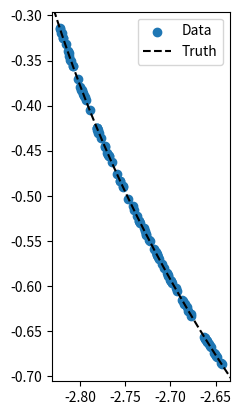
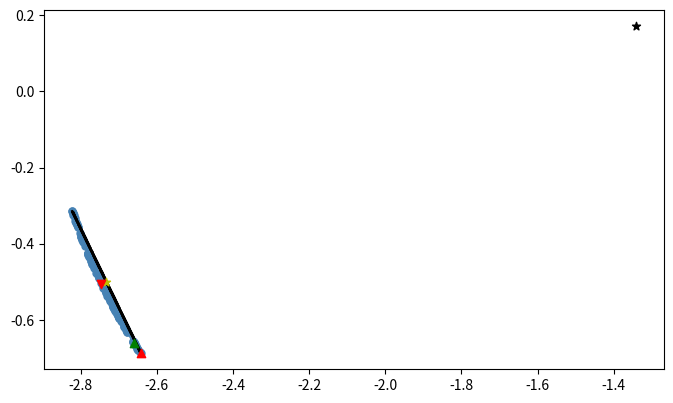
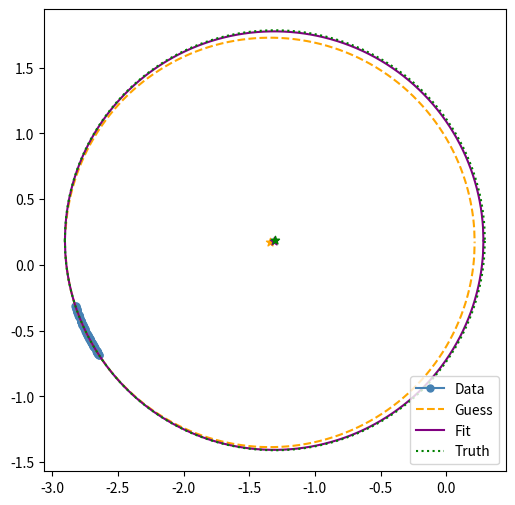

The matplotlib source for these figures, in order: (Note: this script raises an exception after producing the figures.)
import numpy as np
import matplotlib.pyplot as plt
from scipy.optimize import curve_fit

def circ(x,r,x0,y0):
    return y0 + np.sqrt(np.power(r,2) - np.power(x-x0,2))

def circ2(x,r,x0,y0):
    return y0 - np.sqrt(np.power(r,2) - np.power(x-x0,2))

def generate_random_arc_data(n_pts_gen=100, r_avg=2.0, x0_avg=5.0, y0_avg=5.0, rad_flucts=1e-3, max_deg=15.0, show=False):
	## Define the true parameters
	x0_true = x0_avg * 2.*(np.random.rand()-0.5)
	y0_true = y0_avg * 2.*(np.random.rand()-0.5)
	r_true  = r_avg * np.random.rand()

	## Select a random number of points forming an arc along the circle
	phi_min_rad = np.random.rand() * 2.*np.pi 
	phi_max_rad = (max_deg/360.0)* 2.*np.pi  + phi_min_rad
	rand_phis   = phi_min_rad + (phi_max_rad-phi_min_rad)*np.random.rand(int(n_pts_gen))
	rand_rads   = r_true + rad_flucts * (np.random.rand(int(n_pts_gen))-0.5)

	## Sort the array by angle
	sort_idxs = np.argsort(rand_phis)
	rand_phis = rand_phis[sort_idxs]
	rand_rads = rand_rads[sort_idxs]

	## Generate the x and y data points
	x_data = x0_true + rand_rads*np.cos(rand_phis) # avg_p_template.real
	y_data = y0_true + rand_rads*np.sin(rand_phis) # avg_p_template.imag

	if show:
		print("True radius:  ", r_true)
		print("True center: (", x0_true, "," , y0_true, ")")

	return x_data, y_data, (r_true, x0_true, y0_true)

def plot_sim_data(x_data, y_data, truth=None, fig_obj=None):
	if len(truth) is not 3:
		truth = None

	if fig_obj is None:
		fig_obj = plt.figure("Simulated Data and Truth")
	ax  = fig_obj.gca()

	ax.scatter(x_data,y_data,label="Data")
	ax.set_aspect('equal','box')

	if truth is not None:
		circ_xvals_true = np.linspace(start=truth[1]-truth[0], stop=truth[1]+truth[0], num=1000)
		circ_yvals_true = circ(circ_xvals_true,truth[0],truth[1],truth[2])
		circ_yvals_true_n = circ2(circ_xvals_true,truth[0],truth[1],truth[2])
		
		xlims = ax.get_xlim()
		ylims = ax.get_ylim()
		ax.plot(circ_xvals_true,circ_yvals_true,'k--', label="Truth")
		ax.plot(circ_xvals_true,circ_yvals_true_n,'k--')
		ax.set_xlim(xlims)
		ax.set_ylim(ylims)
	
	plt.legend(loc='best')
	return fig_obj

def estimate_circ_params(x_data, y_data, show=False):
	
	## Calculate a secant line
	slope = (y_data[-1] - y_data[0])/(x_data[-1] - x_data[0])
	incpt =  y_data[-1] - slope*x_data[-1]

	x_range = np.linspace(start=np.min(x_data),stop=np.max(x_data),num=1000)
	s_vals  = slope*x_range + incpt

	sec_len = np.sqrt( np.power(x_range[-1]-x_range[0],2) + np.power(s_vals[-1]-s_vals[0],2) )

	## Determine the middle of the secant line
	x_med   = np.median(x_range)
	y_med   = slope*x_med + incpt

	## Calculate a perpendicular bisector
	slope_pbs   = (-1./slope)
	incpt_pbs   = y_med - slope_pbs*x_med
	x_incpt_pbs = -incpt_pbs/slope_pbs

	## Find the intersection of the data arc and perpendicular bisector
	a_len = np.sqrt( np.power(np.min(x_data)-x_med,2) + np.power(np.min(y_data)-y_med,2) )
	b_len = np.min( np.sqrt( np.power(x_data-x_med,2) + np.power(y_data-y_med,2) ) )

	fa = 1 + np.power(slope_pbs,2)
	fb = -2*x_med + 2*slope_pbs*(incpt_pbs-y_med)
	fc = np.power(x_med,2) - np.power(b_len,2) + np.power(incpt_pbs-y_med,2)

	xstars = np.zeros(2)
	ystars = np.zeros(2)

	xstars[0] = (1./(2*fa)) * (-fb + np.sqrt(np.power(fb,2)-4*fa*fc))
	xstars[1] = (1./(2*fa)) * (-fb - np.sqrt(np.power(fb,2)-4*fa*fc))

	ystars    = slope_pbs*xstars + incpt_pbs

	## Choose which solution to use since the "star" point should be close to the median of the data
	dists = np.sqrt( np.power( xstars-np.median(x_data) , 2 ) + np.power( ystars-np.median(y_data) , 2) )

	xstar = xstars[ np.argmin( dists ) ]
	ystar = ystars[ np.argmin( dists ) ]

	## Use the other side of the arc
	idx1 = -1
	idx2 = -10

	arc_end_slope  = (y_data[idx1]-y_data[idx2])/(x_data[idx1]-x_data[idx2])
	arc_perp_slope = -1./arc_end_slope
	arc_end_incpt  = y_data[idx1] - arc_perp_slope*x_data[idx1]
	arc_x_incpt    = -arc_end_incpt/arc_perp_slope

	## Find where they cross
	x_cross = (arc_end_incpt-incpt_pbs) / (slope_pbs - arc_perp_slope)
	y_cross = arc_perp_slope*x_cross + arc_end_incpt

	## Now what's the distance from red V to black * 
	x0_est = x_cross
	y0_est = y_cross
	r_est  = np.sqrt( np.power(x0_est-xstar,2) + np.power(y0_est-ystar,2) )

	## Make a plot if requested
	if show:
		fig_obj = plt.figure("Parameter Estimation",figsize=(8,6))
		ax = fig_obj.gca()

		ax.plot(x_data,y_data,color='steelblue',marker='o',markersize=5,ls='-')
		ax.plot(x_range,s_vals,color='k',marker='.',markersize=1,ls='-')
		ax.scatter([x_med],[y_med],marker="*",color='y',zorder=100)
		ax.scatter([xstar],[ystar],marker="v",color='r',zorder=100)
		ax.scatter([x_data[idx1]],[y_data[idx1]],marker="^",color='r',zorder=100)
		ax.scatter([x_data[idx2]],[y_data[idx2]],marker="^",color='g',zorder=100)
		ax.scatter([x0_est],[y0_est],marker="*",color='k',zorder=100)

		ax.set_aspect('equal','box')

	return (r_est, x0_est, y0_est)

def fit_data_circle(x_data, y_data, est_vals):
	## Based on where the estimated center is relative to the data,
	## fit to a specific half of the circle
	check_above = np.median(y_data) > est_vals[2]

	if check_above: 
	    ## If your data is above your median (vertically), fit to the top half of the circle
	    popt, pcov = curve_fit(circ, x_data, y_data, p0=est_vals)
	else: 
	    ## If your data is below your median (vertically), fit to the bottom half of the circle
	    popt, pcov = curve_fit(circ2, x_data, y_data, p0=est_vals)

	return popt, pcov, check_above

def plot_data_est_fit(x_data, y_data, est_vals=None, fit_vals=None, truth=None, fig_obj=None):

	if fig_obj is None:
		fig_obj = plt.figure("Data vs Estimate vs Fit vs Truth",figsize=(8,6))
	ax = fig_obj.gca()

	## First plot the data 
	ax.plot(x_data,y_data,color='steelblue',marker='o',markersize=5,ls='-',label="Data")

	## Now plot the guess
	if est_vals is not None:
		if len(est_vals) == 3:
			x_range_ = np.linspace(start=est_vals[1]-est_vals[0],stop=est_vals[1]+est_vals[0],num=1000)

			y_vals_g  = circ( x_range_, est_vals[0], est_vals[1], est_vals[2])
			y_vals_g2 = circ2(x_range_, est_vals[0], est_vals[1], est_vals[2])

			ax.scatter([est_vals[1]],[est_vals[2]],marker="*",color='orange')
			ax.plot(x_range_, y_vals_g,  color='orange', ls='--', label="Guess")
			ax.plot(x_range_, y_vals_g2, color='orange', ls='--')

			print("Estimated values: r=", est_vals[0], "x0=", est_vals[1], "y0=", est_vals[2])

	## Now plot the fit result
	if fit_vals is not None:
		if len(fit_vals) == 3:
			x_range_ = np.linspace(start=fit_vals[1]-fit_vals[0],stop=fit_vals[1]+fit_vals[0],num=1000)

			y_vals_f  = circ( x_range_, fit_vals[0], fit_vals[1], fit_vals[2])
			y_vals_f2 = circ2(x_range_, fit_vals[0], fit_vals[1], fit_vals[2])

			ax.scatter([fit_vals[1]],[fit_vals[2]],marker="*",color='purple')
			ax.plot(x_range_, y_vals_f,  color='purple', ls='-',  label="Fit")
			ax.plot(x_range_, y_vals_f2, color='purple', ls='-')

			print("Optml fit values: r=", fit_vals[0], "x0=", fit_vals[1], "y0=", fit_vals[2])

	## Now plot the truth
	if truth is not None:
		if len(truth) == 3:
			x_range_ = np.linspace(start=truth[1]-truth[0],stop=truth[1]+truth[0],num=1000)

			y_vals_t  = circ( x_range_, truth[0], truth[1], truth[2])
			y_vals_t2 = circ2(x_range_, truth[0], truth[1], truth[2])

			ax.scatter([truth[1]],[truth[2]],marker="*",color='green')
			plt.plot(x_range_, y_vals_t,  color='green',  ls=':',  label="Truth")
			plt.plot(x_range_, y_vals_t2, color='green', ls=':')

			print("MC truth values:  r=", truth[0], "x0=", truth[1], "y0=", truth[2])
			if fit_vals is not None:
				if len(fit_vals) == 3:
					print("Error percent:    r=", 100.0*(fit_vals[0]-truth[0])/truth[0], 
						                   "x0=", 100.0*(fit_vals[1]-truth[1])/truth[1], 
						                   "x0=", 100.0*(fit_vals[2]-truth[2])/truth[2])
	
	
	plt.legend(loc='lower right')
	ax.set_aspect('equal','box')

	return fig_obj

def plot_fit_residuals(x_data, y_data, fit_vals, check_above):
	residuals = y_data - ( circ(x_data, fit_vals[0], fit_vals[1], fit_vals[2]) if check_above else circ2(x_data, fit_vals[0], fit_vals[1], fit_vals[2]) )
	f_resdls  = residuals/y_data

	plt.figure("Residual Histogram")
	plt.title("Distribution of fit residuals")
	plt.xlabe("Residuals [%]")
	plt.hist(100.0*f_resdls,bins=50)

if __name__ == "__main__":
	x_data, y_data, truth = generate_random_arc_data(show=True)

	plot_sim_data(x_data, y_data, truth=truth)

	par_est = estimate_circ_params(x_data, y_data, show=True)

	par_fit, pcov_fit, circ_ch = fit_data_circle(x_data, y_data, par_est)

	plot_data_est_fit(x_data, y_data, est_vals=par_est, fit_vals=par_fit, truth=truth)

	plot_fit_residuals(x_data, y_data, par_fit, circ_ch)

	plt.show()
